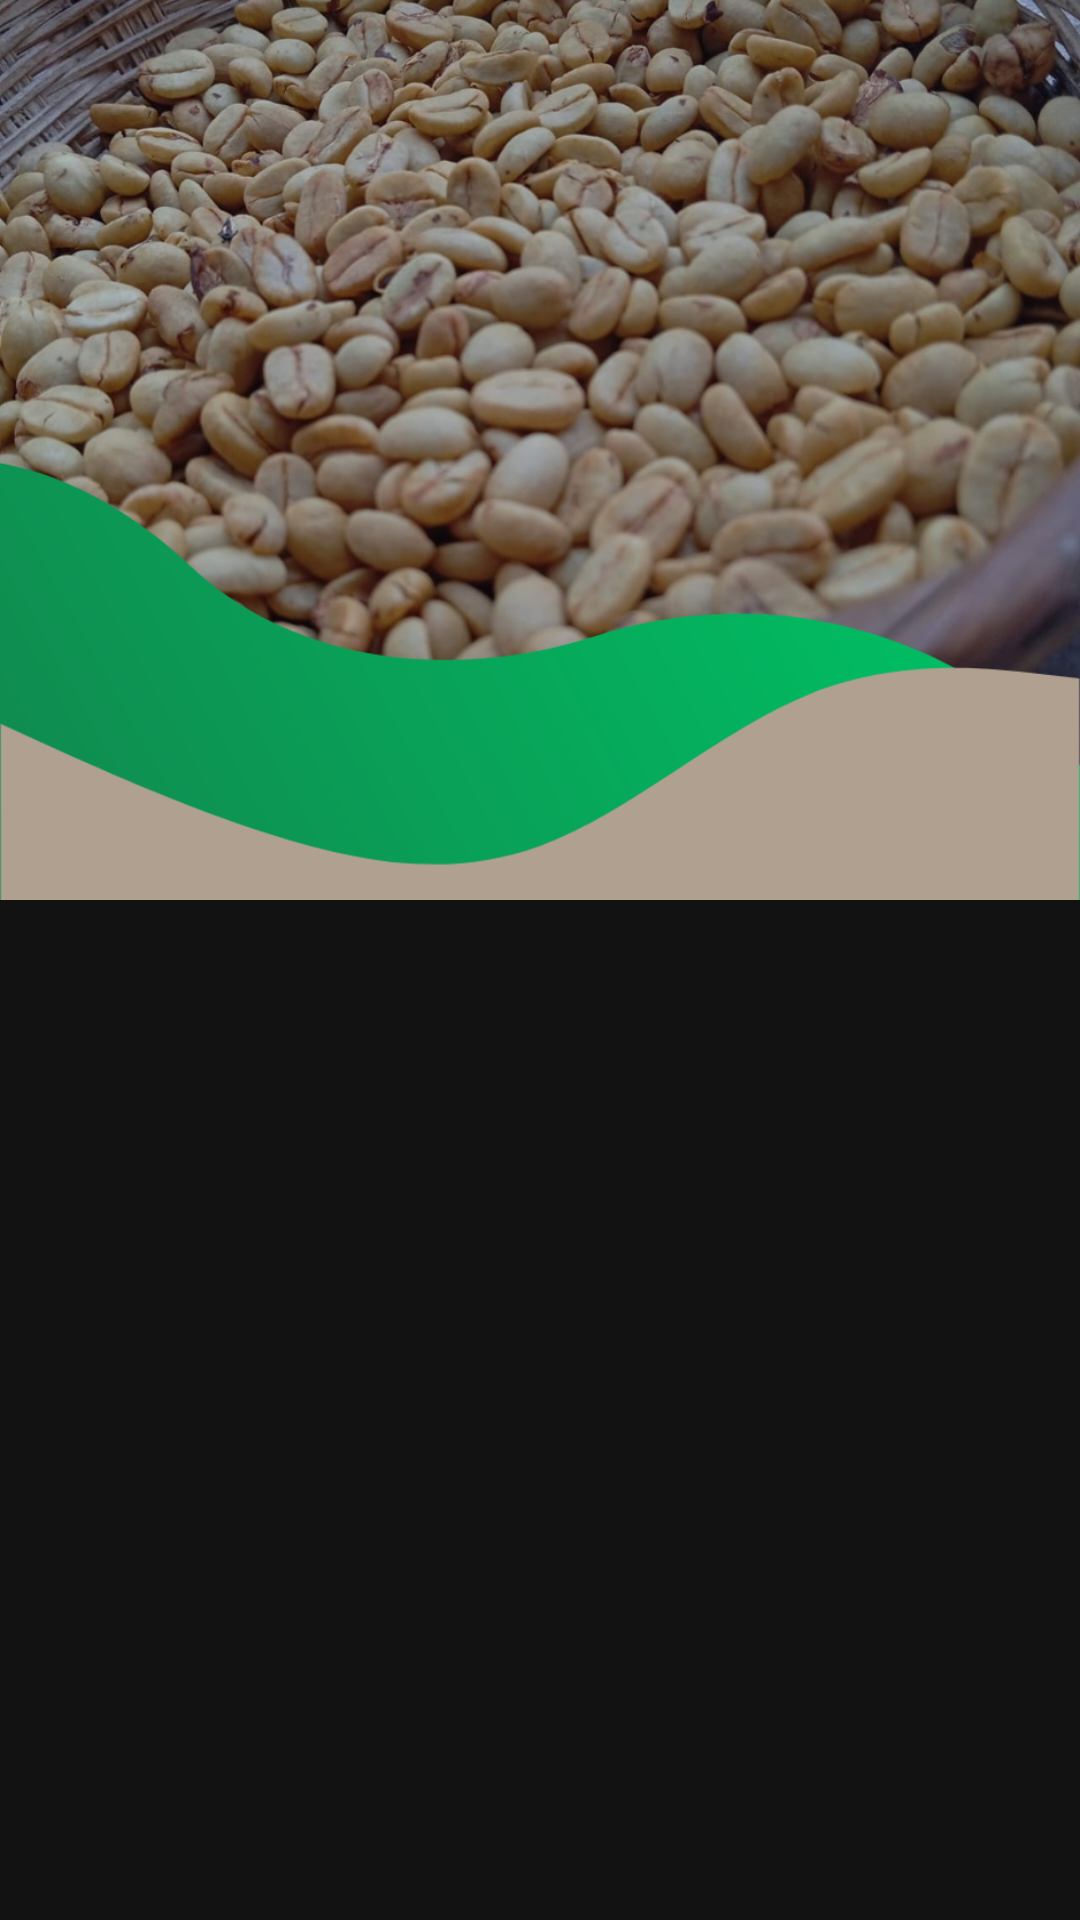

The Android layout XML behind this screen, and the referenced resources:
<!-- AndroidManifest.xml: application theme Theme.SistemaDeSecadoDeCafe -->
<!-- res/layout/main_drawer.xml -->
<?xml version="1.0" encoding="utf-8"?>
<LinearLayout xmlns:android="http://schemas.android.com/apk/res/android"
    android:layout_width="match_parent"
    android:orientation="vertical"
    android:layout_height="match_parent">
    <LinearLayout
        android:layout_width="match_parent"
        android:layout_height="300dp"
        android:orientation="vertical"
        android:gravity="bottom"
        android:padding="16dp"
        android:background="@drawable/post_cafe"
    />
</LinearLayout>
<!-- resources referenced by this layout -->
<resources>
  <!-- drawable post_cafe: png bitmap (drawable, 823495 bytes) -->
  <style name="Theme.SistemaDeSecadoDeCafe" parent="Base.Theme.SistemaDeSecadoDeCafe" />
  <style name="Base.Theme.SistemaDeSecadoDeCafe" parent="Theme.MaterialComponents.NoActionBar">
          
          
      </style>
</resources>
